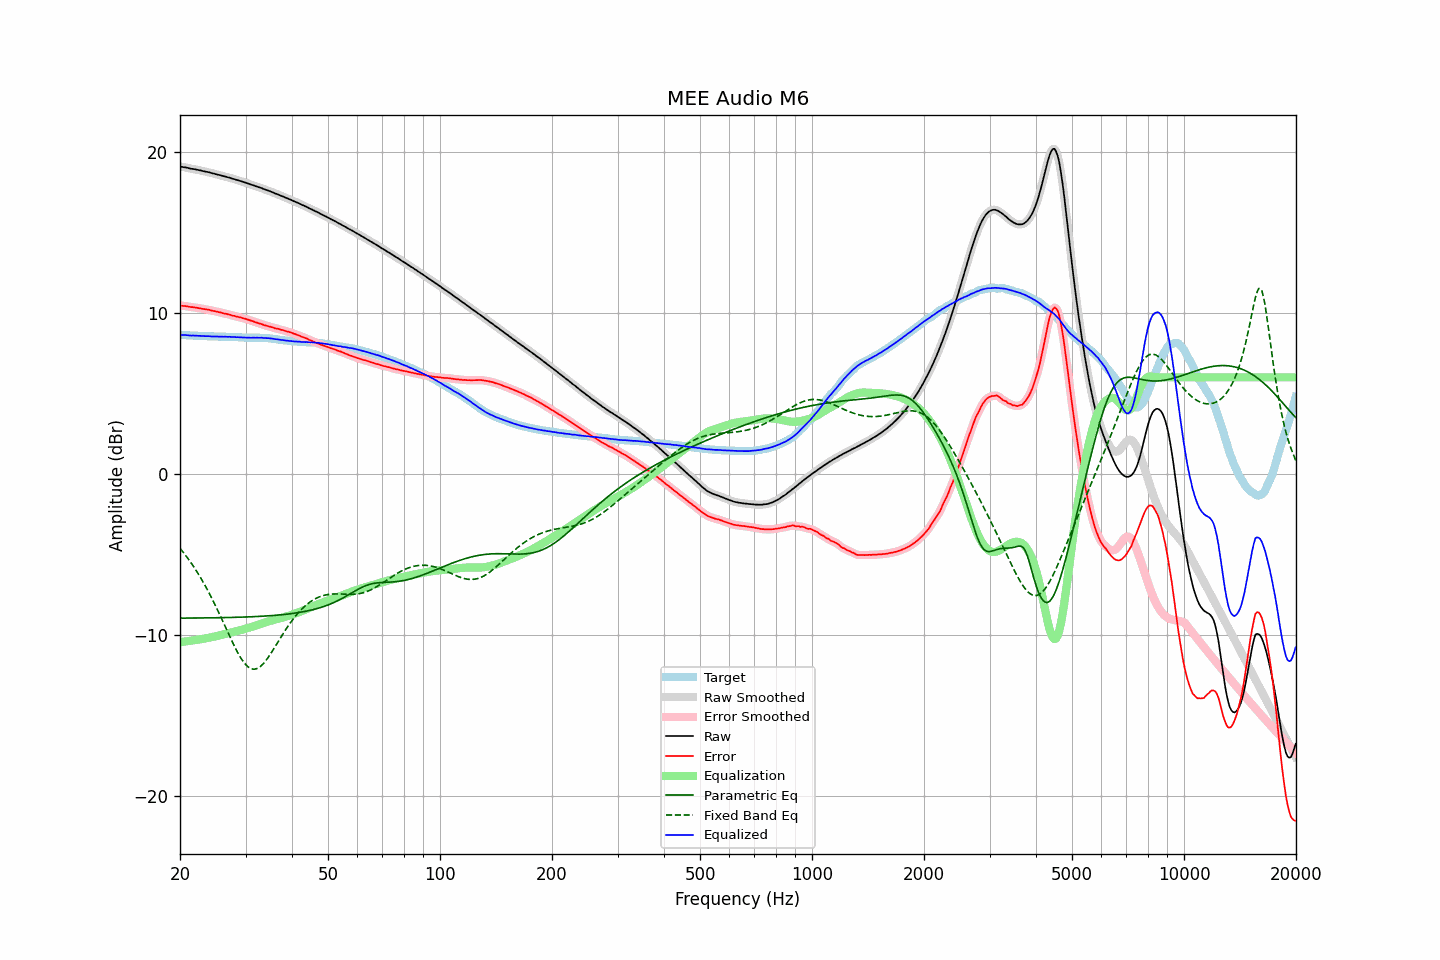

The table this chart was drawn from, first rows:
frequency, raw, error, smoothed, error_smoothed, equalization, parametric_eq, fixed_band_eq, equalized_raw, equalized_smoothed, target
20.00, 19.11, 10.47, 19.11, 10.47, -10.47, -8.97, -4.63, 8.64, 8.64, 8.64
20.20, 19.09, 10.45, 19.09, 10.46, -10.46, -8.97, -4.75, 8.63, 8.64, 8.64
20.40, 19.07, 10.44, 19.07, 10.44, -10.44, -8.97, -4.88, 8.63, 8.63, 8.63
20.61, 19.06, 10.43, 19.06, 10.43, -10.43, -8.97, -5.00, 8.63, 8.63, 8.63
20.81, 19.04, 10.42, 19.04, 10.42, -10.42, -8.97, -5.13, 8.62, 8.62, 8.62
21.02, 19.02, 10.40, 19.02, 10.40, -10.40, -8.97, -5.27, 8.62, 8.61, 8.62
21.23, 18.99, 10.38, 18.99, 10.39, -10.39, -8.97, -5.41, 8.60, 8.60, 8.61
21.44, 18.97, 10.36, 18.97, 10.37, -10.37, -8.97, -5.55, 8.59, 8.60, 8.61
21.66, 18.96, 10.36, 18.95, 10.36, -10.36, -8.97, -5.70, 8.60, 8.59, 8.59
21.87, 18.94, 10.34, 18.94, 10.35, -10.34, -8.97, -5.85, 8.59, 8.59, 8.59
22.09, 18.92, 10.34, 18.92, 10.33, -10.33, -8.96, -6.00, 8.59, 8.59, 8.58
22.31, 18.90, 10.32, 18.90, 10.32, -10.31, -8.96, -6.16, 8.58, 8.59, 8.58
22.54, 18.88, 10.30, 18.88, 10.30, -10.30, -8.96, -6.32, 8.58, 8.58, 8.58
22.76, 18.86, 10.29, 18.86, 10.28, -10.28, -8.96, -6.49, 8.58, 8.57, 8.57
22.99, 18.83, 10.26, 18.83, 10.26, -10.27, -8.96, -6.66, 8.56, 8.57, 8.57
23.22, 18.81, 10.25, 18.81, 10.25, -10.25, -8.96, -6.84, 8.56, 8.56, 8.56
23.45, 18.79, 10.23, 18.79, 10.23, -10.23, -8.96, -7.02, 8.56, 8.56, 8.56
23.69, 18.77, 10.21, 18.77, 10.22, -10.21, -8.96, -7.20, 8.56, 8.56, 8.56
23.92, 18.75, 10.20, 18.75, 10.19, -10.19, -8.96, -7.39, 8.56, 8.55, 8.55
24.16, 18.72, 10.17, 18.72, 10.17, -10.17, -8.95, -7.58, 8.55, 8.55, 8.55
24.40, 18.69, 10.14, 18.69, 10.15, -10.15, -8.95, -7.78, 8.54, 8.54, 8.55
24.65, 18.67, 10.12, 18.67, 10.12, -10.13, -8.95, -7.98, 8.54, 8.54, 8.55
24.89, 18.64, 10.10, 18.64, 10.10, -10.10, -8.95, -8.18, 8.53, 8.54, 8.53
25.14, 18.62, 10.09, 18.62, 10.08, -10.08, -8.95, -8.39, 8.54, 8.54, 8.53
25.39, 18.59, 10.06, 18.59, 10.06, -10.06, -8.95, -8.60, 8.53, 8.53, 8.53
25.65, 18.57, 10.04, 18.57, 10.03, -10.03, -8.94, -8.82, 8.54, 8.53, 8.53
25.91, 18.54, 10.01, 18.54, 10.01, -10.01, -8.94, -9.03, 8.53, 8.53, 8.53
26.16, 18.51, 9.98, 18.51, 9.98, -9.99, -8.94, -9.25, 8.52, 8.53, 8.53
26.43, 18.49, 9.96, 18.48, 9.96, -9.96, -8.94, -9.47, 8.53, 8.52, 8.53
26.69, 18.46, 9.94, 18.46, 9.94, -9.94, -8.94, -9.69, 8.52, 8.52, 8.52
26.96, 18.43, 9.91, 18.43, 9.92, -9.91, -8.93, -9.91, 8.52, 8.52, 8.52
27.23, 18.41, 9.90, 18.40, 9.89, -9.89, -8.93, -10.12, 8.52, 8.51, 8.51
27.50, 18.37, 9.86, 18.37, 9.86, -9.86, -8.93, -10.34, 8.51, 8.51, 8.51
27.77, 18.34, 9.83, 18.34, 9.83, -9.84, -8.93, -10.55, 8.50, 8.51, 8.51
28.05, 18.32, 9.82, 18.31, 9.81, -9.81, -8.92, -10.75, 8.51, 8.50, 8.50
28.33, 18.28, 9.78, 18.28, 9.79, -9.79, -8.92, -10.95, 8.49, 8.50, 8.50
28.62, 18.26, 9.76, 18.26, 9.76, -9.76, -8.92, -11.14, 8.50, 8.49, 8.50
28.90, 18.22, 9.73, 18.22, 9.73, -9.74, -8.91, -11.31, 8.48, 8.49, 8.49
29.19, 18.20, 9.72, 18.19, 9.71, -9.71, -8.91, -11.48, 8.49, 8.48, 8.48
29.48, 18.16, 9.68, 18.16, 9.68, -9.68, -8.91, -11.62, 8.48, 8.48, 8.48
29.78, 18.13, 9.66, 18.13, 9.66, -9.66, -8.90, -11.76, 8.47, 8.48, 8.47
30.08, 18.10, 9.63, 18.10, 9.63, -9.63, -8.90, -11.87, 8.47, 8.47, 8.47
30.38, 18.06, 9.59, 18.06, 9.60, -9.59, -8.90, -11.98, 8.47, 8.47, 8.47
30.68, 18.03, 9.56, 18.03, 9.56, -9.56, -8.89, -12.05, 8.47, 8.46, 8.46
30.99, 17.99, 9.53, 17.99, 9.53, -9.53, -8.89, -12.11, 8.46, 8.46, 8.46
31.30, 17.96, 9.50, 17.96, 9.50, -9.50, -8.88, -12.13, 8.46, 8.46, 8.46
31.61, 17.93, 9.46, 17.93, 9.46, -9.46, -8.88, -12.15, 8.47, 8.46, 8.47
31.93, 17.89, 9.42, 17.89, 9.43, -9.43, -8.88, -12.13, 8.46, 8.46, 8.47
32.24, 17.86, 9.40, 17.86, 9.39, -9.39, -8.87, -12.10, 8.46, 8.46, 8.46
32.57, 17.82, 9.36, 17.82, 9.36, -9.36, -8.87, -12.04, 8.46, 8.46, 8.46
32.89, 17.79, 9.33, 17.79, 9.33, -9.33, -8.86, -11.98, 8.46, 8.46, 8.46
33.22, 17.76, 9.30, 17.75, 9.30, -9.30, -8.85, -11.88, 8.46, 8.46, 8.46
33.55, 17.71, 9.26, 17.72, 9.26, -9.26, -8.85, -11.78, 8.44, 8.45, 8.45
33.89, 17.68, 9.23, 17.68, 9.23, -9.23, -8.84, -11.66, 8.45, 8.44, 8.45
34.23, 17.64, 9.20, 17.64, 9.20, -9.20, -8.84, -11.53, 8.44, 8.44, 8.44
34.57, 17.61, 9.18, 17.61, 9.18, -9.17, -8.83, -11.39, 8.44, 8.43, 8.43
34.92, 17.57, 9.15, 17.57, 9.15, -9.14, -8.82, -11.25, 8.42, 8.43, 8.42
35.27, 17.53, 9.12, 17.53, 9.12, -9.12, -8.81, -11.09, 8.41, 8.41, 8.41
35.62, 17.49, 9.10, 17.49, 9.09, -9.09, -8.81, -10.93, 8.40, 8.40, 8.39
35.97, 17.44, 9.05, 17.45, 9.06, -9.06, -8.80, -10.77, 8.37, 8.38, 8.39
... 635 more rows
